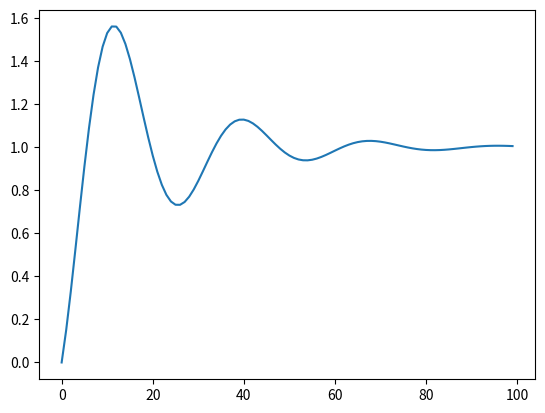

Generate this figure with matplotlib:
import numpy as np
import matplotlib.pyplot as plt

class PIDController:

    # kP, kI, kD - coefficients for PID formula
    def __init__ (self, kP = 1, kI = 0.5, kD = 0.01):
        self.prev_err = 0
        self.prev_prev_err = 0
        self.prev_move = 0
        self.kP = kP 
        self.kI = kI 
        self.kD = kD 
    
    # x0 - initial state 
    # x - final state
    def calculate (self, x0, x, dt):
        if dt == 0:
            return None
        
        curr_err = x - x0
        move = self.prev_move \
             + self.kI * curr_err * dt \
             + self.kP * (curr_err - self.prev_err) \
             + self.kD * (curr_err - 2 * self.prev_err + self.prev_prev_err) / dt
        
        # update prevs 
        self.prev_prev_err = self.prev_err
        self.prev_err = curr_err
        self.prev_move = move
        return move 

# visualization for testing different coeffs
if __name__ == "__main__":
    # paremetrs
    KP = 0.1
    KI = 0.05
    KD = 0.001 
    DT = 1
    COUNT = 100
    x = 1
    
    controller = PIDController(KP, KI, KD)
    x_axis = []
    x_arr = [] 
    x0 = 0
    for i in range(COUNT):
        print(x0)
        x_axis.append(i)
        x_arr.append(x0)
        move = controller.calculate (x0, x, DT)
        x0 += move

    x_axis = np.array(x_axis)
    x = np.array(x_arr)
    plt.plot(x_axis, x)
    plt.show()
    